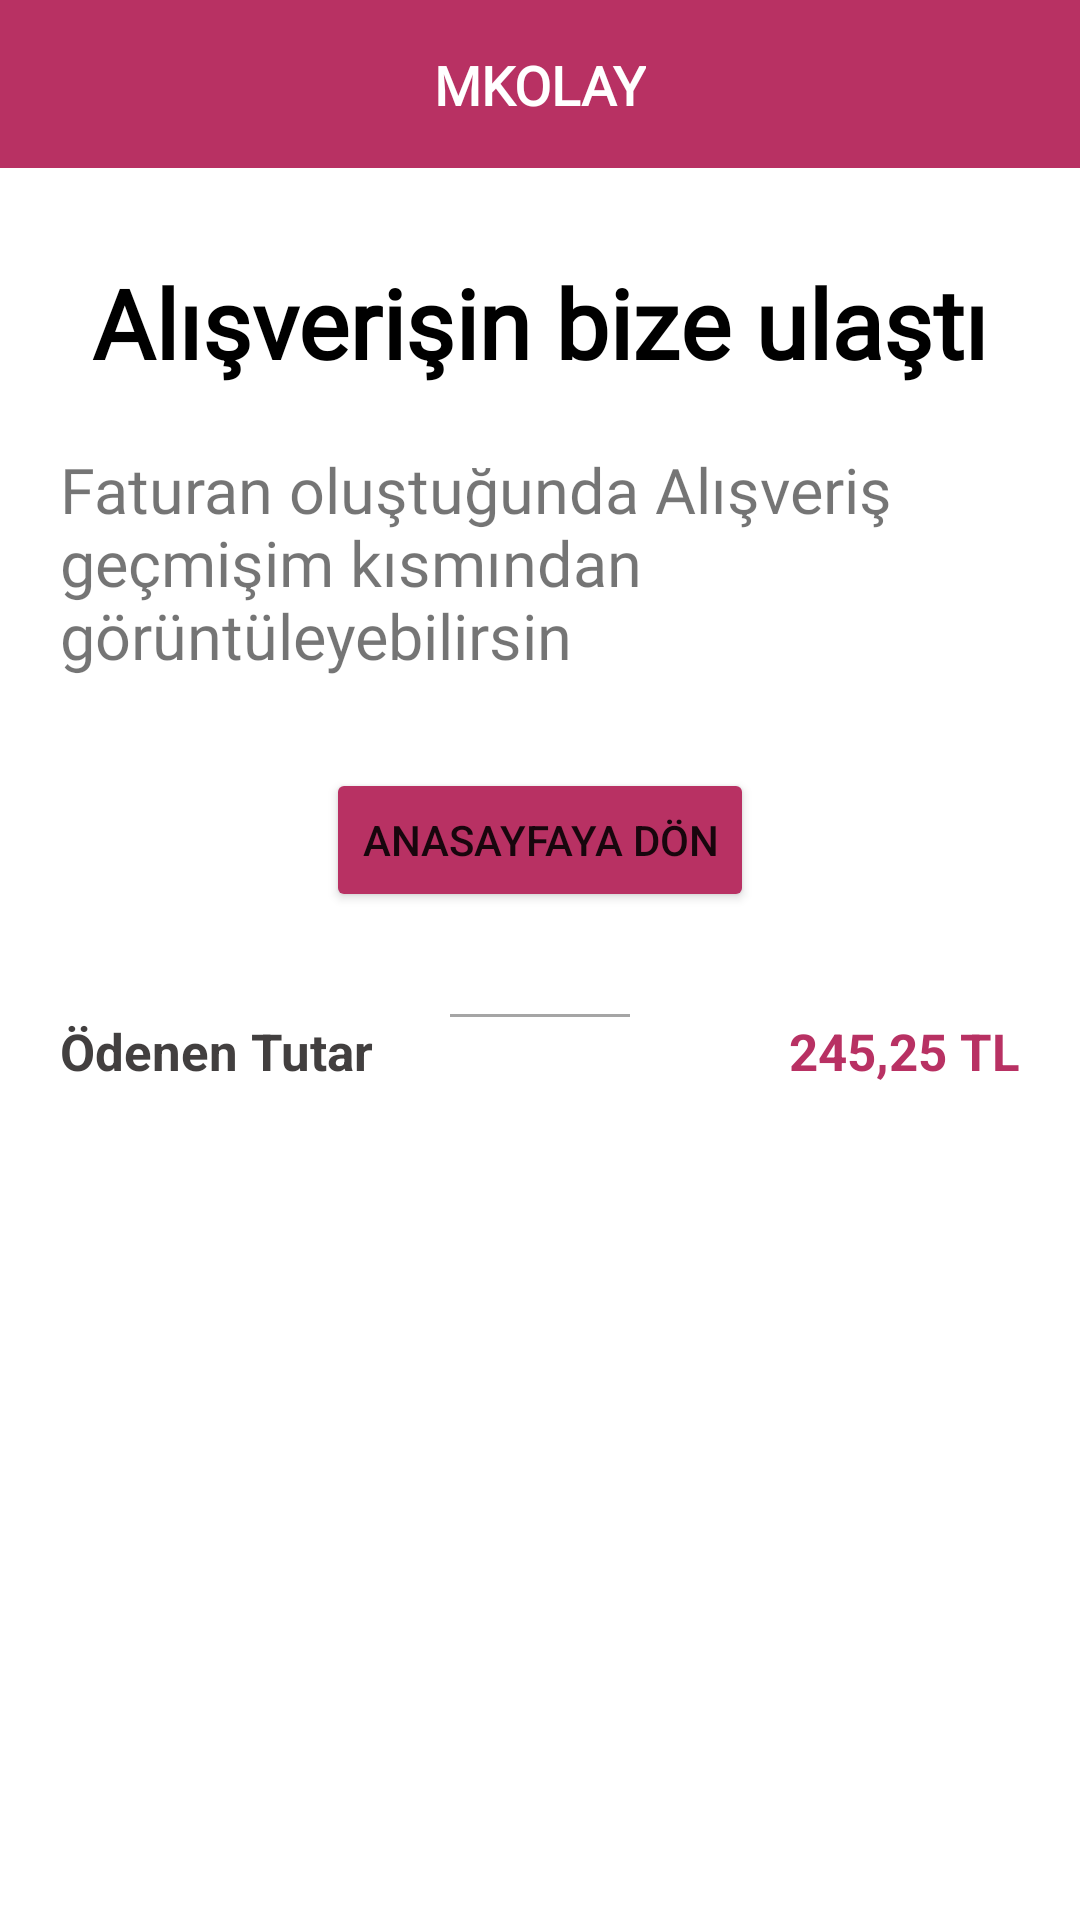

Android layout source for this screen:
<!-- AndroidManifest.xml: application theme Theme.MKolay -->
<!-- res/layout/activity_sepet.xml -->
<?xml version="1.0" encoding="utf-8"?>
<androidx.constraintlayout.widget.ConstraintLayout xmlns:android="http://schemas.android.com/apk/res/android"
    xmlns:app="http://schemas.android.com/apk/res-auto"
    xmlns:tools="http://schemas.android.com/tools"
    android:layout_width="match_parent"
    android:layout_height="match_parent"
    tools:context=".ui.SepetActivity">

    <androidx.appcompat.widget.Toolbar
        android:id="@+id/myToolbar"
        android:layout_width="match_parent"
        android:layout_height="wrap_content"
        android:background="#B83163"
        android:minHeight="?attr/actionBarSize"
        android:theme="?attr/actionBarTheme"
        android:title="MKOLAY"
        android:titleTextColor="@color/white"
        app:layout_constraintEnd_toEndOf="parent"
        app:layout_constraintStart_toStartOf="parent"
        app:layout_constraintTop_toTopOf="parent" />


    <TextView
        android:id="@+id/textView"
        android:layout_width="wrap_content"
        android:layout_height="wrap_content"
        android:fontFamily="@font/alata"
        android:text="MKOLAY"
        android:textColor="@color/white"
        android:textSize="18sp"
        android:textStyle="bold"
        app:layout_constraintBottom_toBottomOf="@+id/myToolbar"
        app:layout_constraintEnd_toEndOf="parent"
        app:layout_constraintStart_toStartOf="parent"
        app:layout_constraintTop_toTopOf="parent" />

    <TextView
        android:id="@+id/textView6"
        android:layout_width="wrap_content"
        android:layout_height="wrap_content"
        android:layout_marginTop="30dp"
        android:fontFamily="@font/alata"
        android:text="Alışverişin bize ulaştı"
        android:textColor="@color/black"
        android:textSize="32sp"
        android:textStyle="bold"
        app:layout_constraintEnd_toEndOf="parent"
        app:layout_constraintStart_toStartOf="parent"
        app:layout_constraintTop_toBottomOf="@+id/myToolbar" />

    <TextView
        android:id="@+id/textView7"
        android:layout_width="match_parent"
        android:layout_height="wrap_content"
        android:layout_marginStart="20dp"
        android:layout_marginTop="20dp"
        android:layout_marginEnd="20dp"
        android:fontFamily="@font/alata"
        android:text="Faturan oluştuğunda Alışveriş geçmişim kısmından görüntüleyebilirsin"
        android:textSize="21sp"
        app:layout_constraintEnd_toEndOf="@+id/textView6"
        app:layout_constraintHorizontal_bias="0.504"
        app:layout_constraintStart_toStartOf="@+id/textView6"
        app:layout_constraintTop_toBottomOf="@+id/textView6" />

    <Button
        android:id="@+id/button"
        android:layout_width="wrap_content"
        android:layout_height="wrap_content"
        android:layout_marginTop="30dp"
        android:backgroundTint="@color/kantincolor"
        android:text="Anasayfaya Dön"
        app:layout_constraintEnd_toEndOf="@+id/textView7"
        app:layout_constraintStart_toStartOf="@+id/textView7"
        app:layout_constraintTop_toBottomOf="@+id/textView7" />

    <View
        android:id="@+id/view2"
        android:layout_width="match_parent"
        android:layout_height="1dp"
        android:layout_marginStart="150dp"
        android:layout_marginTop="112dp"
        android:layout_marginEnd="150dp"
        android:background="#A5A5A5"
        app:layout_constraintEnd_toEndOf="parent"
        app:layout_constraintHorizontal_bias="0.0"
        app:layout_constraintStart_toStartOf="parent"
        app:layout_constraintTop_toBottomOf="@+id/textView7" />


    <TextView
        android:id="@+id/textView18"
        android:layout_width="wrap_content"
        android:layout_height="wrap_content"
        android:text="Ödenen Tutar"
        android:textColor="#423F3F"
        android:textSize="17sp"
        android:textStyle="bold"
        android:layout_marginStart="20dp"
        app:layout_constraintStart_toStartOf="parent"
        app:layout_constraintTop_toBottomOf="@+id/view2" />

    <TextView
        android:id="@+id/row_toplamfiyat"
        android:layout_width="wrap_content"
        android:layout_height="wrap_content"
        android:text="245,25 TL"
        android:textColor="@color/kantincolor"
        android:textSize="17sp"
        android:textStyle="bold"
        android:layout_marginEnd="20dp"
        app:layout_constraintEnd_toEndOf="parent"
        app:layout_constraintTop_toBottomOf="@+id/view2" />

    <androidx.recyclerview.widget.RecyclerView
        android:id="@+id/recyclerSepet"
        android:layout_width="match_parent"
        android:layout_height="wrap_content"
        android:layout_marginTop="32dp"
        app:layout_constraintEnd_toEndOf="parent"
        app:layout_constraintHorizontal_bias="0.0"
        app:layout_constraintStart_toStartOf="parent"
        app:layout_constraintTop_toBottomOf="@+id/view2" />


</androidx.constraintlayout.widget.ConstraintLayout>
<!-- resources referenced by this layout -->
<resources>
  <color name="black">#FF000000</color>
  <color name="kantincolor">#B83163</color>
  <color name="white">#FFFFFF</color>
  <style name="Theme.MKolay" parent="Theme.MaterialComponents.DayNight.NoActionBar">
          
          <item name="colorPrimary">@color/purple_500</item>
          <item name="colorPrimaryVariant">@color/purple_700</item>
          <item name="colorOnPrimary">@color/white</item>
          
          <item name="colorSecondary">@color/teal_200</item>
          <item name="colorSecondaryVariant">@color/teal_700</item>
          <item name="colorOnSecondary">@color/black</item>
          
          <item name="android:statusBarColor" tools:targetApi="l">?attr/colorPrimaryVariant</item>
          
      </style>
  <color name="purple_500">#F02E00</color>
  <color name="purple_700">#E7762E</color>
  <color name="teal_200">#FF03DAC5</color>
  <color name="teal_700">#FF018786</color>
</resources>
